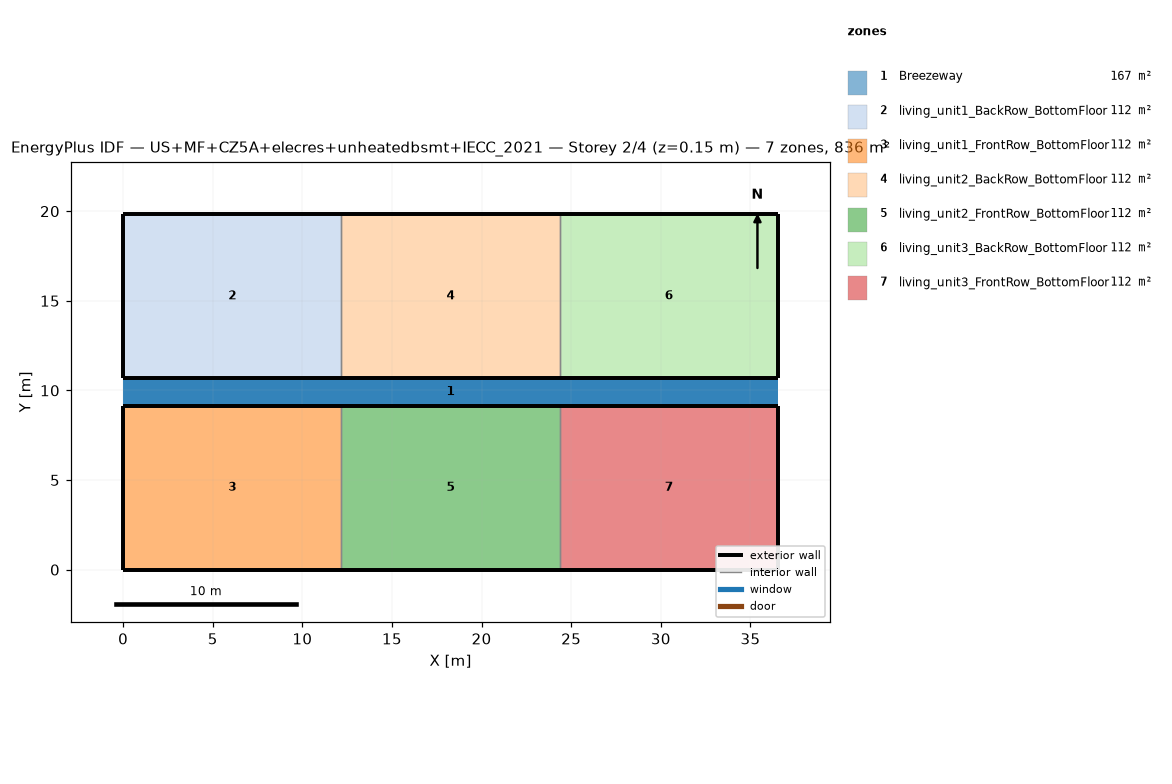
=== STOREY PLAN SPEC (per zone: floor XY polygon, exterior-wall plan segments, windows/doors) ===
zone 1: Breezeway  (167.0 m²)
  floor: (36.54, 9.16) (0.00, 9.16) (0.00, 10.68) (36.54, 10.68)
  floor: (36.54, 9.16) (0.00, 9.16) (0.00, 10.68) (36.54, 10.68)
  floor: (36.54, 9.16) (0.00, 9.16) (0.00, 10.68) (36.54, 10.68)
zone 2: living_unit1_BackRow_BottomFloor  (111.5 m²)
  floor: (12.18, 10.68) (0.00, 10.68) (0.00, 19.84) (12.18, 19.84)
  exterior wall: (0.00, 10.68) – (12.18, 10.68)  [12.2 m]
  exterior wall: (12.18, 19.84) – (0.00, 19.84)  [12.2 m]
  exterior wall: (0.00, 19.84) – (0.00, 10.68)  [9.2 m]
  interior walls: 1
zone 3: living_unit1_FrontRow_BottomFloor  (111.5 m²)
  floor: (12.18, 0.00) (0.00, 0.00) (0.00, 9.16) (12.18, 9.16)
  exterior wall: (0.00, 0.00) – (12.18, 0.00)  [12.2 m]
  exterior wall: (12.18, 9.16) – (0.00, 9.16)  [12.2 m]
  exterior wall: (0.00, 9.16) – (0.00, 0.00)  [9.2 m]
  interior walls: 1
zone 4: living_unit2_BackRow_BottomFloor  (111.5 m²)
  floor: (24.36, 10.68) (12.18, 10.68) (12.18, 19.84) (24.36, 19.84)
  exterior wall: (12.18, 10.68) – (24.36, 10.68)  [12.2 m]
  exterior wall: (24.36, 19.84) – (12.18, 19.84)  [12.2 m]
  interior walls: 2
zone 5: living_unit2_FrontRow_BottomFloor  (111.5 m²)
  floor: (24.36, 0.00) (12.18, 0.00) (12.18, 9.16) (24.36, 9.16)
  exterior wall: (12.18, 0.00) – (24.36, 0.00)  [12.2 m]
  exterior wall: (24.36, 9.16) – (12.18, 9.16)  [12.2 m]
  interior walls: 2
zone 6: living_unit3_BackRow_BottomFloor  (111.5 m²)
  floor: (36.54, 10.68) (24.36, 10.68) (24.36, 19.84) (36.54, 19.84)
  exterior wall: (24.36, 10.68) – (36.54, 10.68)  [12.2 m]
  exterior wall: (36.54, 10.68) – (36.54, 19.84)  [9.2 m]
  exterior wall: (36.54, 19.84) – (24.36, 19.84)  [12.2 m]
  interior walls: 1
zone 7: living_unit3_FrontRow_BottomFloor  (111.5 m²)
  floor: (36.54, 0.00) (24.36, 0.00) (24.36, 9.16) (36.54, 9.16)
  exterior wall: (24.36, 0.00) – (36.54, 0.00)  [12.2 m]
  exterior wall: (36.54, 0.00) – (36.54, 9.16)  [9.2 m]
  exterior wall: (36.54, 9.16) – (24.36, 9.16)  [12.2 m]
  interior walls: 1

=== DERIVED (storey summary) ===
Building: US+MF+CZ5A+elecres+unheatedbsmt+IECC_2021
Storey: 2 of 4  (floor level z = 0.15 m)
Storey gross floor area: 836.2 m²
Zones on this storey: 7
  - Breezeway: floor 167.0 m²
  - living_unit1_BackRow_BottomFloor: floor 111.5 m²; exterior wall 33.5 m (86.9 m²); WWR 0.0%
  - living_unit1_FrontRow_BottomFloor: floor 111.5 m²; exterior wall 33.5 m (86.9 m²); WWR 0.0%
  - living_unit2_BackRow_BottomFloor: floor 111.5 m²; exterior wall 24.4 m (63.1 m²); WWR 0.0%
  - living_unit2_FrontRow_BottomFloor: floor 111.5 m²; exterior wall 24.4 m (63.1 m²); WWR 0.0%
  - living_unit3_BackRow_BottomFloor: floor 111.5 m²; exterior wall 33.5 m (86.9 m²); WWR 0.0%
  - living_unit3_FrontRow_BottomFloor: floor 111.5 m²; exterior wall 33.5 m (86.9 m²); WWR 0.0%
Zone adjacency (shared interzone walls):
  - living_unit1_BackRow_BottomFloor ↔ living_unit2_BackRow_BottomFloor
  - living_unit1_FrontRow_BottomFloor ↔ living_unit2_FrontRow_BottomFloor
  - living_unit2_BackRow_BottomFloor ↔ living_unit3_BackRow_BottomFloor
  - living_unit2_FrontRow_BottomFloor ↔ living_unit3_FrontRow_BottomFloor